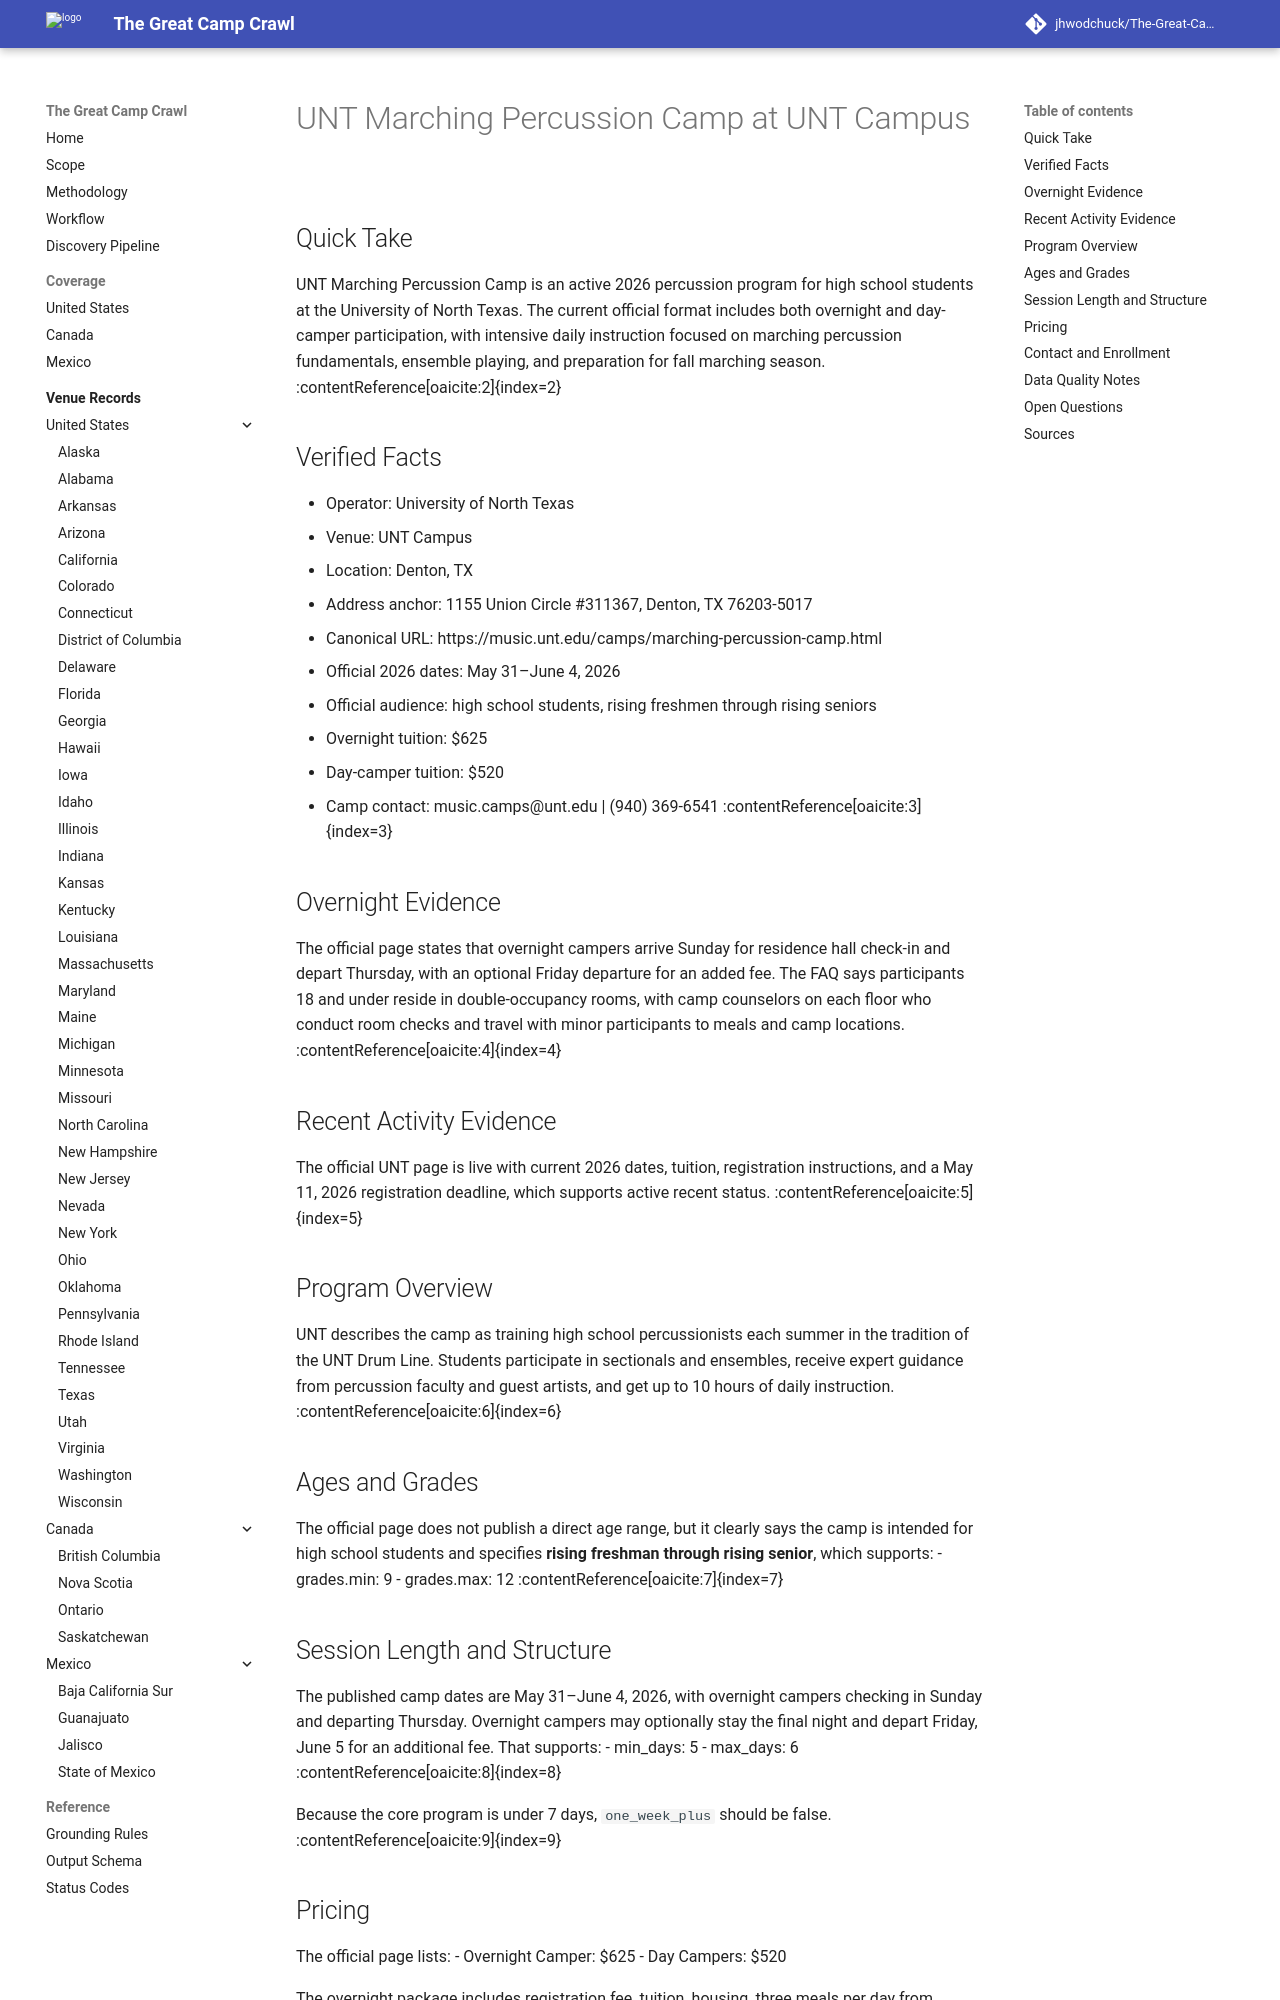

repository: jhwodchuck/The-Great-Camp-Crawl · page: camps/us/tx/unt-marching-percussion-camp--us-tx-denton-unt-campus--cand-us-tx-denton-unt-marching-percussion-camp-unt-campus/index.html · generator: mkdocs

---
record_id: cand-us-tx-denton-unt-marching-percussion-camp-unt-campus
camp_id: unt-marching-percussion-camp
venue_id: us-tx-denton-unt-campus
name: UNT Marching Percussion Camp
display_name: UNT Marching Percussion Camp at UNT Campus
country: US
country_name: United States
region: TX
region_name: Texas
city: Denton
venue_name: UNT Campus
program_family:
- Arts
- Music
- Percussion
- Pre-college
- arts
- music
camp_types:
- residential
- overnight
priority_flags:
  college_precollege: true
  one_week_plus: false
languages_found:
- English
source_language_primary: English
activity_status: active_recent
activity_evidence_window_months: 24
duration:
  min_days: 5
  max_days: 6
pricing:
  currency: USD
  amount_min: 520
  amount_max: 625
  boarding_included: null
ages:
  min: null
  max: null
grades:
  min: 9
  max: 12
operator:
  name: University of North Texas
  type: university
website:
  canonical_url: https://music.unt.edu/camps/marching-percussion-camp.html
  admissions_url: https://app.getacceptd.com/untmusicworkshops
  session_dates_url: https://music.unt.edu/camps/marching-percussion-camp.html
  pricing_url: https://music.unt.edu/camps/marching-percussion-camp.html
contact:
  email: music.camps@unt.edu
  phone: '(940) 369-6541'
location:
  address: 1155 Union Circle #311367
  postal_code: '76203-5017'
  latitude: null
  longitude: null
verification:
  overnight_confirmed: true
  active_past_2_years_confirmed: true
  confidence: high
  last_verified: '2026-04-17'
evidence:
  overnight_source_url: https://music.unt.edu/camps/marching-percussion-camp.html
  recent_activity_source_url: https://music.unt.edu/camps/marching-percussion-camp.html
  duration_source_url: https://music.unt.edu/camps/marching-percussion-camp.html
  pricing_source_url: https://music.unt.edu/camps/marching-percussion-camp.html
tags:
- us
- tx
- denton
- arts
- music
- percussion
- pre-college
- residential
- overnight
draft_status: draft
---

# UNT Marching Percussion Camp at UNT Campus

## Quick Take
UNT Marching Percussion Camp is an active 2026 percussion program for high school students at the University of North Texas. The current official format includes both overnight and day-camper participation, with intensive daily instruction focused on marching percussion fundamentals, ensemble playing, and preparation for fall marching season. :contentReference[oaicite:2]{index=2}

## Verified Facts
- Operator: University of North Texas
- Venue: UNT Campus
- Location: Denton, TX
- Address anchor: 1155 Union Circle #311367, Denton, TX 76203-5017
- Canonical URL: https://music.unt.edu/camps/marching-percussion-camp.html
- Official 2026 dates: May 31–June 4, 2026
- Official audience: high school students, rising freshmen through rising seniors
- Overnight tuition: $625
- Day-camper tuition: $520
- Camp contact: music.camps@unt.edu | (940) 369-6541 :contentReference[oaicite:3]{index=3}

## Overnight Evidence
The official page states that overnight campers arrive Sunday for residence hall check-in and depart Thursday, with an optional Friday departure for an added fee. The FAQ says participants 18 and under reside in double-occupancy rooms, with camp counselors on each floor who conduct room checks and travel with minor participants to meals and camp locations. :contentReference[oaicite:4]{index=4}

## Recent Activity Evidence
The official UNT page is live with current 2026 dates, tuition, registration instructions, and a May 11, 2026 registration deadline, which supports active recent status. :contentReference[oaicite:5]{index=5}

## Program Overview
UNT describes the camp as training high school percussionists each summer in the tradition of the UNT Drum Line. Students participate in sectionals and ensembles, receive expert guidance from percussion faculty and guest artists, and get up to 10 hours of daily instruction. :contentReference[oaicite:6]{index=6}
